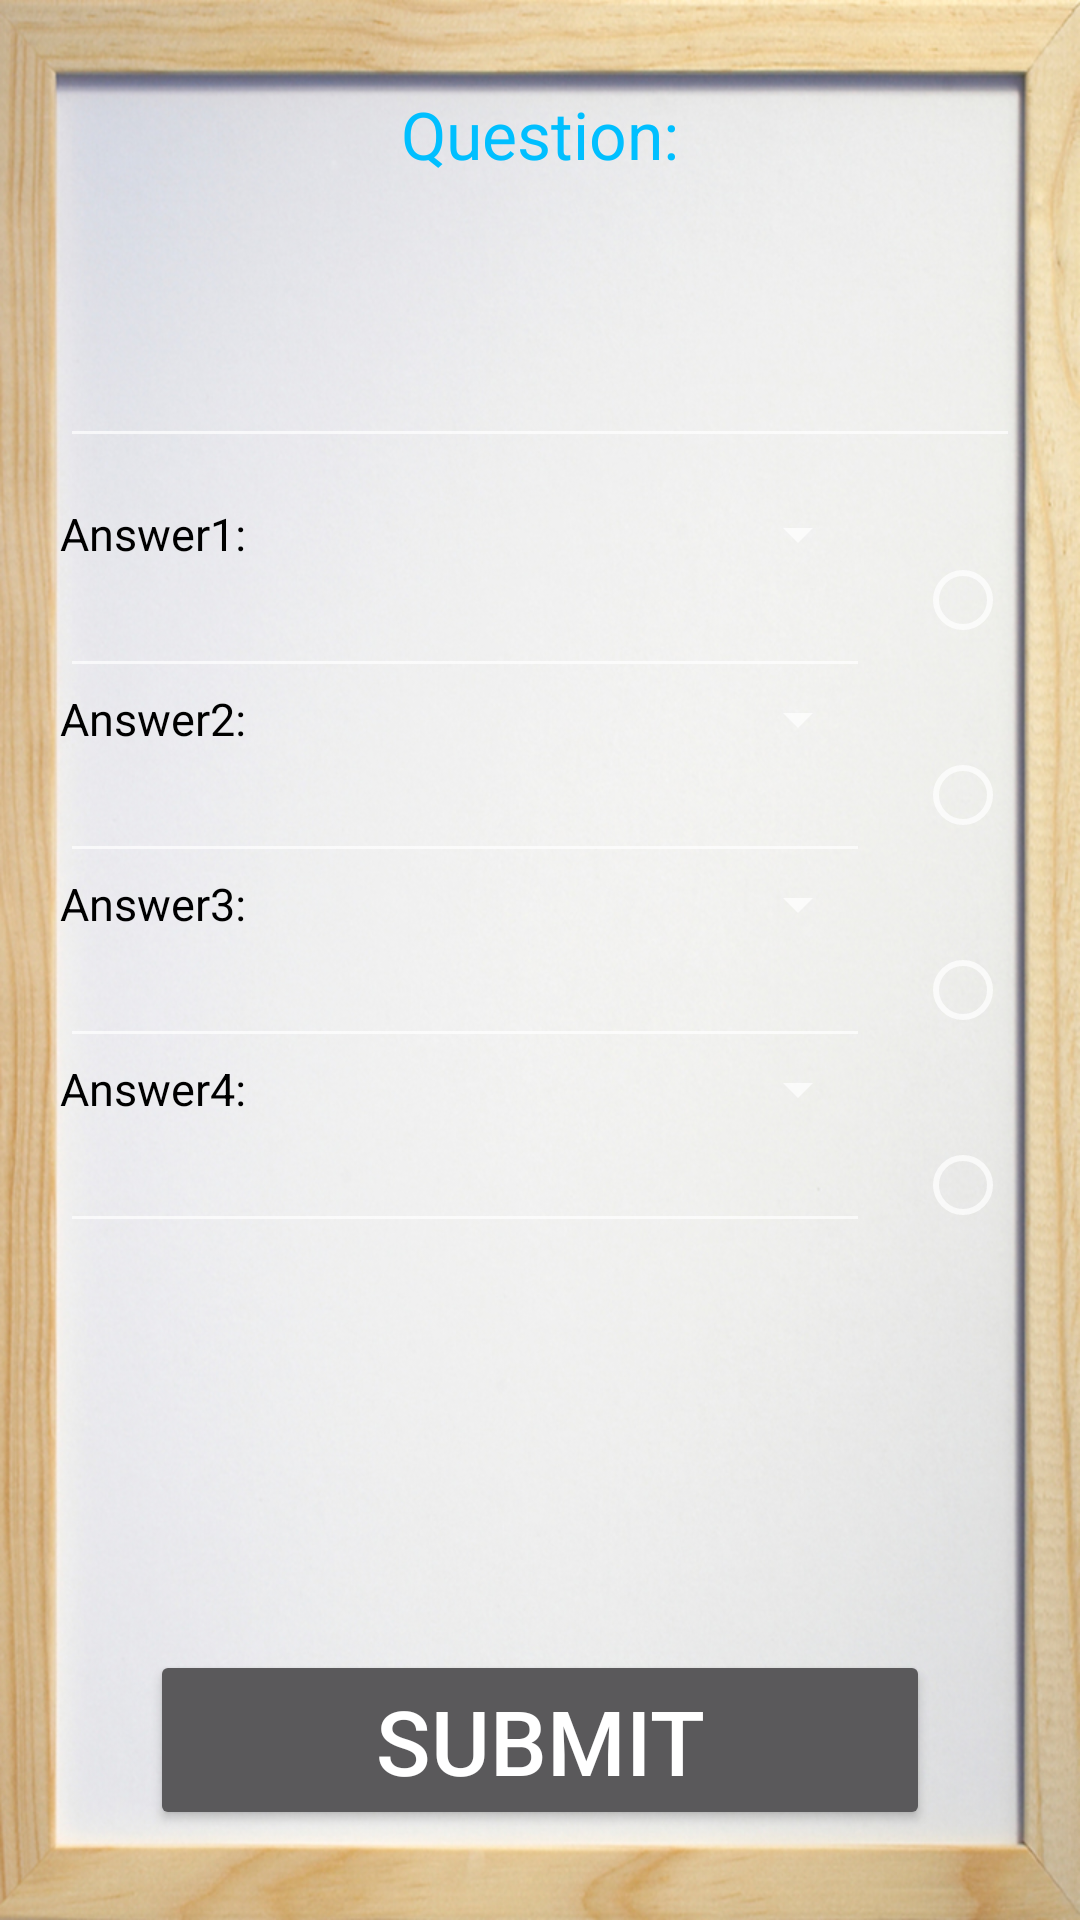

Reconstruct the res/layout file that produces this screen, plus the resources it refers to.
<!-- AndroidManifest.xml: application theme AppTheme -->
<!-- res/layout/activity_add__question.xml -->
<RelativeLayout xmlns:android="http://schemas.android.com/apk/res/android"
    xmlns:tools="http://schemas.android.com/tools"
    android:layout_width="match_parent"
    android:layout_height="match_parent"
    android:background="@drawable/background"
    android:id="@+id/add_question_temp">

    <TextView
        android:layout_width="wrap_content"
        android:layout_height="wrap_content"
        android:textAppearance="?android:attr/textAppearanceMedium"
        android:text="Question:"
        android:textSize="22sp"
        android:textColor="#00BFFF"
        android:id="@+id/question_textview"
        android:layout_marginTop="30dp"
        android:layout_alignParentTop="true"
        android:layout_centerHorizontal="true"
        tools:ignore="HardcodedText" />

    <EditText
        android:gravity="center"
        android:inputType="textMultiLine"
        android:maxLines="3"
        android:minLines="3"
        android:maxLength="100"
        android:id="@+id/question_text_edit"
        android:layout_width="match_parent"
        android:layout_height="wrap_content"
        android:layout_below="@+id/question_textview"
        android:layout_marginTop="10dp"
        android:layout_marginLeft="20dp"
        android:textStyle="italic"
        android:textColor="#000000"
        android:layout_marginRight="20dp" />

    <TextView
        android:textSize="15sp"
        android:layout_width="wrap_content"
        android:layout_height="wrap_content"
        android:textAppearance="?android:attr/textAppearanceMedium"
        android:text="Answer1:"
        android:textColor="#000000"
        android:id="@+id/answer1_textview"
        android:layout_marginTop="15dp"
        android:layout_below="@+id/question_text_edit"
        android:layout_alignLeft="@+id/question_text_edit"
        android:layout_alignStart="@+id/question_text_edit"
        tools:ignore="HardcodedText" />

    <EditText
        android:gravity="center"
        android:inputType="text"
        android:layout_width="200dp"
        android:maxLength="25"
        android:textColor="#000000"
        android:layout_height="wrap_content"
        android:id="@+id/answer1_edittext"
        android:layout_below="@+id/answer1_textview"
        android:layout_alignLeft="@+id/question_text_edit"
        android:layout_alignStart="@+id/question_text_edit"
        android:layout_alignRight="@+id/answer2_edittext"
        android:layout_alignEnd="@+id/answer2_edittext" />

    <TextView
        android:textSize="15sp"
        android:layout_width="wrap_content"
        android:layout_height="wrap_content"
        android:textAppearance="?android:attr/textAppearanceMedium"
        android:text="Answer2:"
        android:textColor="#000000"
        android:id="@+id/answer2_textview"
        android:layout_below="@+id/answer1_edittext"
        android:layout_alignLeft="@+id/answer1_edittext"
        android:layout_alignStart="@+id/answer1_edittext"
        tools:ignore="HardcodedText" />

    <EditText
        android:gravity="center"
        android:inputType="text"
        android:layout_width="200dp"
        android:maxLength="25"
        android:textColor="#000000"
        android:layout_height="wrap_content"
        android:id="@+id/answer2_edittext"
        android:layout_below="@+id/answer2_textview"
        android:layout_alignLeft="@+id/question_text_edit"
        android:layout_alignStart="@+id/question_text_edit"
        android:layout_alignRight="@+id/save_question_btn"
        android:layout_alignEnd="@+id/save_question_btn"
        android:layout_marginEnd="20dp"
        android:layout_marginRight="20dp"/>

    <TextView
        android:textSize="15sp"
        android:layout_width="wrap_content"
        android:layout_height="wrap_content"
        android:textAppearance="?android:attr/textAppearanceMedium"
        android:text="Answer3:"
        android:textColor="#000000"
        android:id="@+id/answer3_textview"
        android:layout_below="@+id/answer2_edittext"
        android:layout_alignLeft="@+id/question_text_edit"
        android:layout_alignStart="@+id/question_text_edit"
        tools:ignore="HardcodedText" />

    <EditText
        android:gravity="center"
        android:inputType="text"
        android:layout_width="200dp"
        android:maxLength="25"
        android:textColor="#000000"
        android:layout_height="wrap_content"
        android:id="@+id/answer3_edittext"
        android:layout_below="@+id/answer3_textview"
        android:layout_alignLeft="@+id/question_text_edit"
        android:layout_alignStart="@+id/question_text_edit"
        android:layout_alignRight="@+id/answer2_edittext"
        android:layout_alignEnd="@+id/answer2_edittext" />
    <TextView
        android:textSize="15sp"
        android:layout_width="wrap_content"
        android:layout_height="wrap_content"
        android:textAppearance="?android:attr/textAppearanceMedium"
        android:text="Answer4:"
        android:textColor="#000000"
        android:id="@+id/answer4_textview"
        android:layout_below="@+id/answer3_edittext"
        android:layout_alignLeft="@+id/question_text_edit"
        android:layout_alignStart="@+id/question_text_edit"
        tools:ignore="HardcodedText" />

    <EditText
        android:gravity="center"
        android:inputType="text"
        android:layout_width="200dp"
        android:maxLength="25"
        android:textColor="#000000"
        android:layout_height="wrap_content"
        android:id="@+id/answer4_edittext"
        android:layout_below="@+id/answer4_textview"
        android:layout_alignLeft="@+id/question_text_edit"
        android:layout_alignStart="@+id/question_text_edit"
        android:layout_alignRight="@+id/answer3_edittext"
        android:layout_alignEnd="@+id/answer3_edittext" />

    <Button
        android:layout_width="match_parent"
        android:layout_height="60dp"
        android:textSize="30sp"
        android:id="@+id/save_question_btn"
        android:text="Submit"
        android:layout_alignParentBottom="true"
        android:layout_centerHorizontal="true"
        android:layout_marginBottom="30dp"
        android:layout_marginLeft="50dp"
        android:layout_marginRight="50dp"
        android:layout_marginTop="5dp"
        tools:ignore="HardcodedText" />

    <RadioGroup
        android:layout_width="match_parent"
        android:layout_height="match_parent"
        android:layout_toEndOf="@+id/answer1_edittext"
        android:layout_toRightOf="@+id/answer1_edittext"
        android:layout_marginStart="15dp"
        android:layout_marginLeft="15dp"
        android:layout_alignParentRight="true"
        android:layout_alignParentEnd="true"
        android:layout_marginEnd="20dp"
        android:layout_marginRight="20dp"
        android:id="@+id/radio_group_question_correct"
        android:layout_alignTop="@+id/spinner"
        android:layout_alignBottom="@+id/answer4_edittext">

        <RadioButton
            android:layout_width="wrap_content"
            android:layout_height="65dp"
            android:id="@+id/radioButton3" />

        <RadioButton
            android:layout_width="wrap_content"
            android:layout_height="65dp"
            android:id="@+id/radioButton4" />

        <RadioButton
            android:layout_width="wrap_content"
            android:layout_height="65dp"
            android:id="@+id/radioButton5" />

        <RadioButton
            android:layout_width="wrap_content"
            android:layout_height="65dp"
            android:id="@+id/radioButton6" />
    </RadioGroup>

    <Spinner
        android:layout_width="wrap_content"
        android:layout_height="wrap_content"
        android:id="@+id/spinner"
        android:layout_alignTop="@+id/answer1_textview"
        android:layout_above="@+id/answer1_edittext"
        android:layout_alignLeft="@+id/question_textview"
        android:layout_alignStart="@+id/question_textview"
        android:layout_alignRight="@+id/answer1_edittext"
        android:layout_alignEnd="@+id/answer1_edittext" />

    <Spinner
        android:layout_width="wrap_content"
        android:layout_height="wrap_content"
        android:id="@+id/spinner2"
        android:layout_alignLeft="@+id/spinner"
        android:layout_alignStart="@+id/spinner"
        android:layout_above="@+id/answer2_edittext"
        android:layout_alignTop="@+id/answer2_textview"
        android:layout_alignRight="@+id/spinner"
        android:layout_alignEnd="@+id/spinner" />

    <Spinner
        android:layout_width="wrap_content"
        android:layout_height="wrap_content"
        android:id="@+id/spinner3"
        android:layout_above="@+id/answer3_edittext"
        android:layout_alignLeft="@+id/spinner2"
        android:layout_alignStart="@+id/spinner2"
        android:layout_alignTop="@+id/answer3_textview"
        android:layout_alignRight="@+id/spinner2"
        android:layout_alignEnd="@+id/spinner2" />

    <Spinner
        android:layout_width="wrap_content"
        android:layout_height="wrap_content"
        android:id="@+id/spinner4"
        android:layout_above="@+id/answer4_edittext"
        android:layout_alignTop="@+id/answer4_textview"
        android:layout_alignRight="@+id/spinner3"
        android:layout_alignEnd="@+id/spinner3"
        android:layout_alignLeft="@+id/spinner3"
        android:layout_alignStart="@+id/spinner3" />


</RelativeLayout>
<!-- resources referenced by this layout -->
<resources>
  <!-- drawable background: jpg bitmap (drawable-hdpi, 153700 bytes) -->
  <style name="AppTheme" parent="Theme.AppCompat.NoActionBar">
          
          <item name="android:windowBackground">@null</item>
      </style>
</resources>
